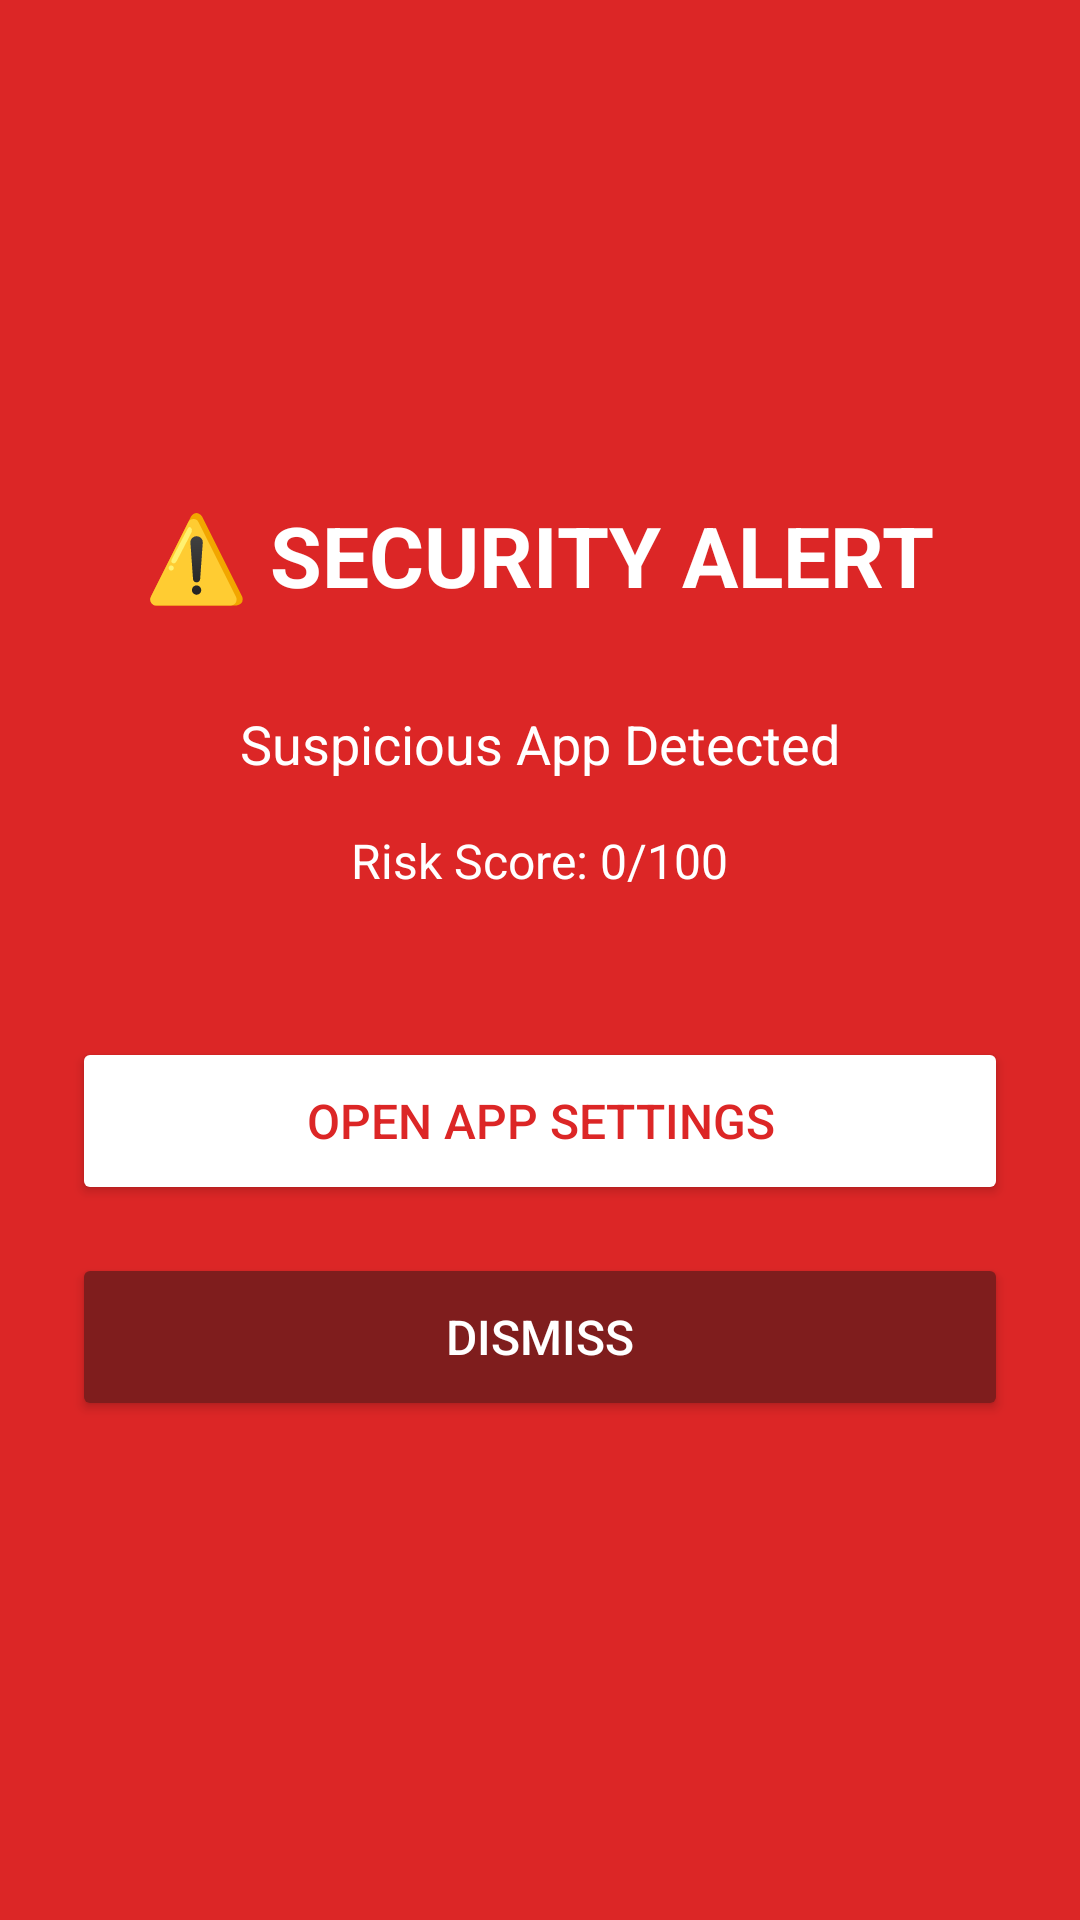

Write the Android layout XML for this screen, with the resource values it uses.
<!-- AndroidManifest.xml: application theme Theme.SHIELD -->
<!-- res/layout/activity_emergency_recovery.xml -->
<?xml version="1.0" encoding="utf-8"?>
<LinearLayout xmlns:android="http://schemas.android.com/apk/res/android"
    android:layout_width="match_parent"
    android:layout_height="match_parent"
    android:orientation="vertical"
    android:padding="24dp"
    android:gravity="center"
    android:background="#DC2626">

    <TextView
        android:id="@+id/tvWarning"
        android:layout_width="wrap_content"
        android:layout_height="wrap_content"
        android:text="⚠️ SECURITY ALERT"
        android:textSize="28sp"
        android:textColor="#FFFFFF"
        android:textStyle="bold"
        android:layout_marginBottom="32dp" />

    <TextView
        android:id="@+id/tvPackageName"
        android:layout_width="wrap_content"
        android:layout_height="wrap_content"
        android:text="Suspicious App Detected"
        android:textSize="18sp"
        android:textColor="#FFFFFF"
        android:layout_marginBottom="16dp" />

    <TextView
        android:id="@+id/tvRiskScore"
        android:layout_width="wrap_content"
        android:layout_height="wrap_content"
        android:text="Risk Score: 0/100"
        android:textSize="16sp"
        android:textColor="#FFFFFF"
        android:layout_marginBottom="48dp" />

    <Button
        android:id="@+id/btnOpenSettings"
        android:layout_width="match_parent"
        android:layout_height="56dp"
        android:text="OPEN APP SETTINGS"
        android:textSize="16sp"
        android:backgroundTint="#FFFFFF"
        android:textColor="#DC2626"
        android:layout_marginBottom="16dp" />

    <Button
        android:id="@+id/btnDismiss"
        android:layout_width="match_parent"
        android:layout_height="56dp"
        android:text="DISMISS"
        android:textSize="16sp"
        android:backgroundTint="#7F1D1D"
        android:textColor="#FFFFFF" />

</LinearLayout>
<!-- resources referenced by this layout -->
<resources>
  <style name="Theme.SHIELD" parent="Base.Theme.SHIELD" />
  <style name="Base.Theme.SHIELD" parent="Theme.Material3.DayNight.NoActionBar">
          <item name="colorPrimary">@color/primary</item>
          <item name="colorOnPrimary">@color/white</item>
          <item name="colorPrimaryContainer">@color/primary_variant</item>
          <item name="colorSecondary">@color/secondary</item>
          <item name="colorOnSecondary">@color/white</item>
          <item name="android:windowBackground">@color/bg_main</item>
          <item name="android:statusBarColor">@color/bg_main</item>
          <item name="android:navigationBarColor">@color/bg_main</item>
      </style>
  <color name="primary">#6366F1</color>
  <color name="white">#FFFFFFFF</color>
  <color name="primary_variant">#4F46E5</color>
  <color name="secondary">#06B6D4</color>
  <color name="bg_main">#0F172A</color>
</resources>
